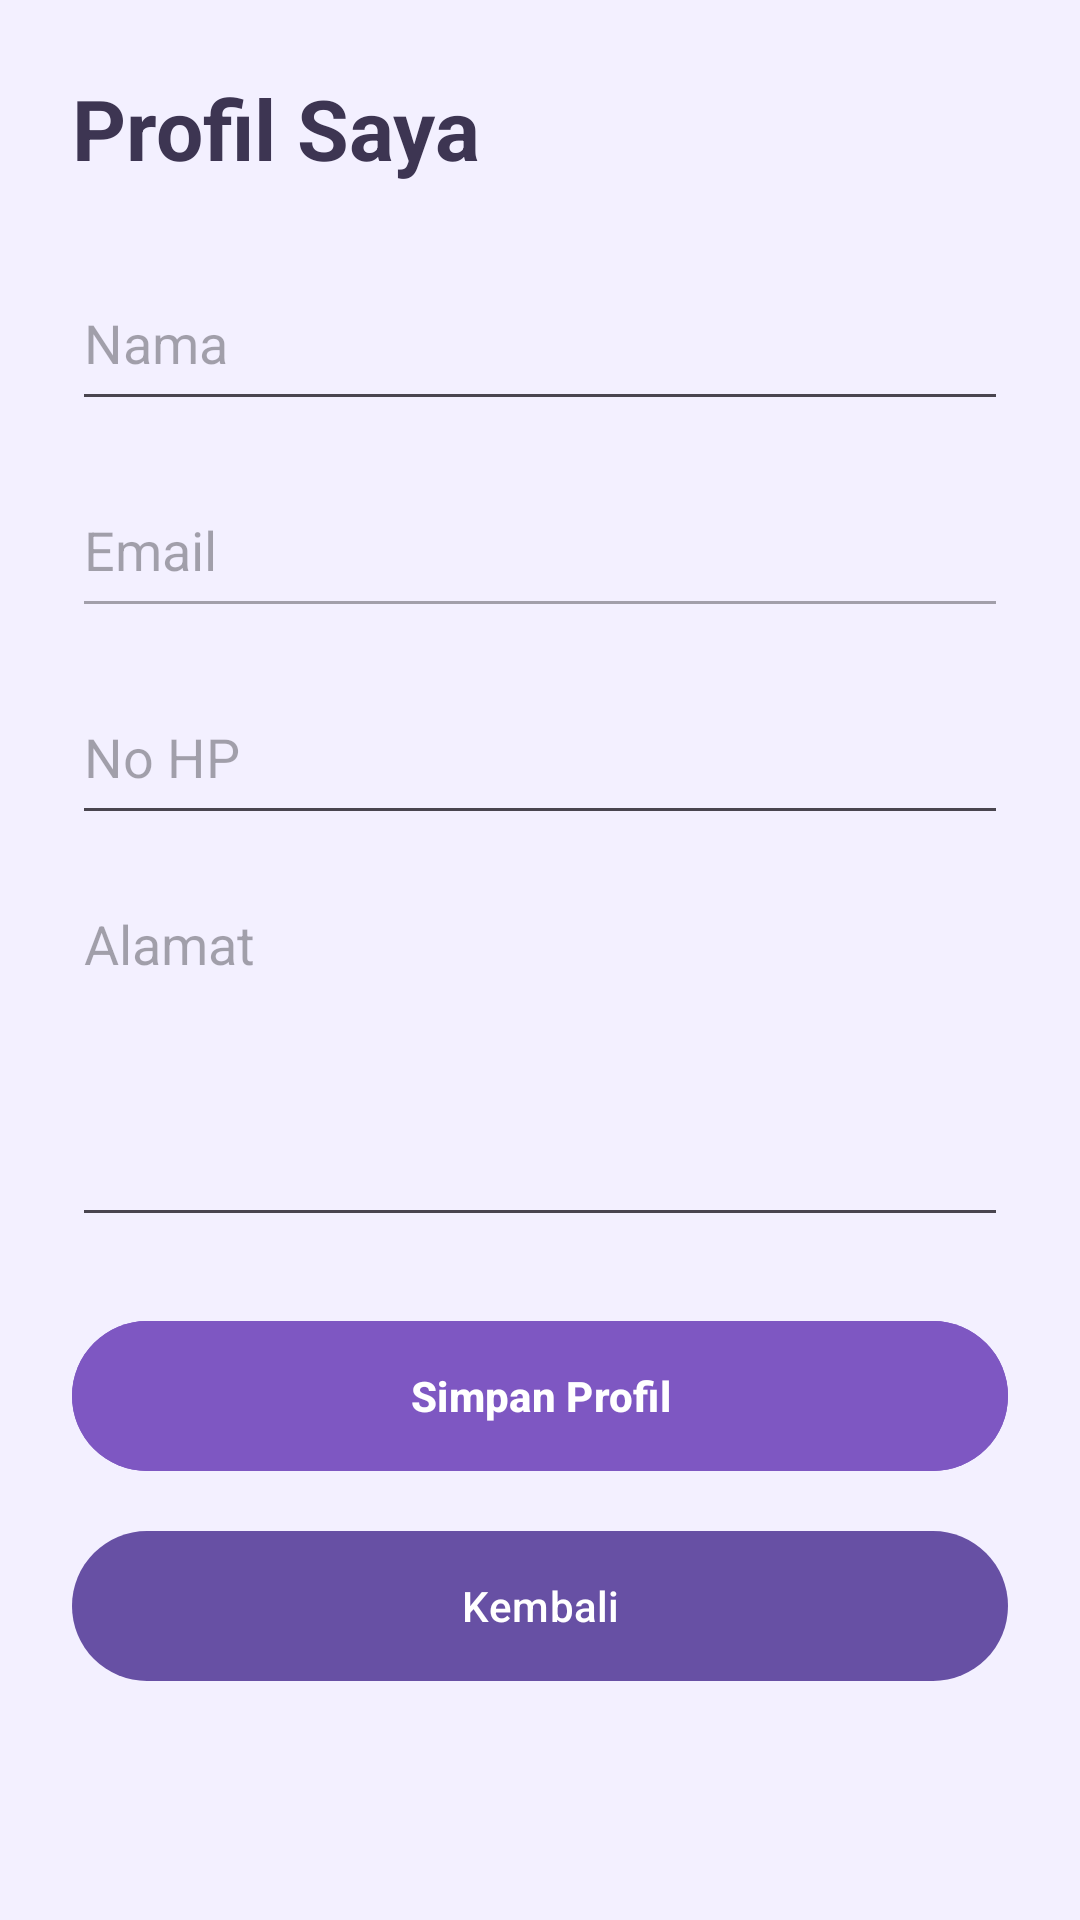

Produce the Android XML layout that renders to this screen, including the resource entries it uses.
<!-- AndroidManifest.xml: application theme Theme.BengkelApp -->
<!-- res/layout/activity_profil_customer.xml -->
<?xml version="1.0" encoding="utf-8"?>
<ScrollView
    xmlns:android="http://schemas.android.com/apk/res/android"
    android:layout_width="match_parent"
    android:layout_height="match_parent"
    android:background="#F3F0FF">

    <LinearLayout
        android:layout_width="match_parent"
        android:layout_height="wrap_content"
        android:orientation="vertical"
        android:padding="24dp">

        <TextView
            android:layout_width="wrap_content"
            android:layout_height="wrap_content"
            android:text="Profil Saya"
            android:textSize="28sp"
            android:textStyle="bold"
            android:textColor="#3D3552"
            android:layout_marginBottom="24dp"/>

        <EditText
            android:id="@+id/etNama"
            android:layout_width="match_parent"
            android:layout_height="55dp"
            android:hint="Nama"/>

        <EditText
            android:id="@+id/etEmail"
            android:layout_width="match_parent"
            android:layout_height="55dp"
            android:hint="Email"
            android:enabled="false"
            android:layout_marginTop="14dp"/>

        <EditText
            android:id="@+id/etNoHp"
            android:layout_width="match_parent"
            android:layout_height="55dp"
            android:hint="No HP"
            android:inputType="phone"
            android:layout_marginTop="14dp"/>

        <EditText
            android:id="@+id/etAlamat"
            android:layout_width="match_parent"
            android:layout_height="120dp"
            android:hint="Alamat"
            android:gravity="top"
            android:layout_marginTop="14dp"/>

        <Button
            android:id="@+id/btnSimpan"
            android:layout_width="match_parent"
            android:layout_height="58dp"
            android:text="Simpan Profil"
            android:backgroundTint="#7E57C2"
            android:textColor="#FFFFFF"
            android:textStyle="bold"
            android:layout_marginTop="24dp"/>

        <Button
            android:id="@+id/btnKembali"
            android:layout_width="match_parent"
            android:layout_height="58dp"
            android:text="Kembali"
            android:layout_marginTop="12dp"/>

    </LinearLayout>

</ScrollView>
<!-- resources referenced by this layout -->
<resources>
  <style name="Theme.BengkelApp" parent="Base.Theme.BengkelApp" />
  <style name="Base.Theme.BengkelApp" parent="Theme.Material3.DayNight.NoActionBar">
  
      </style>
</resources>
